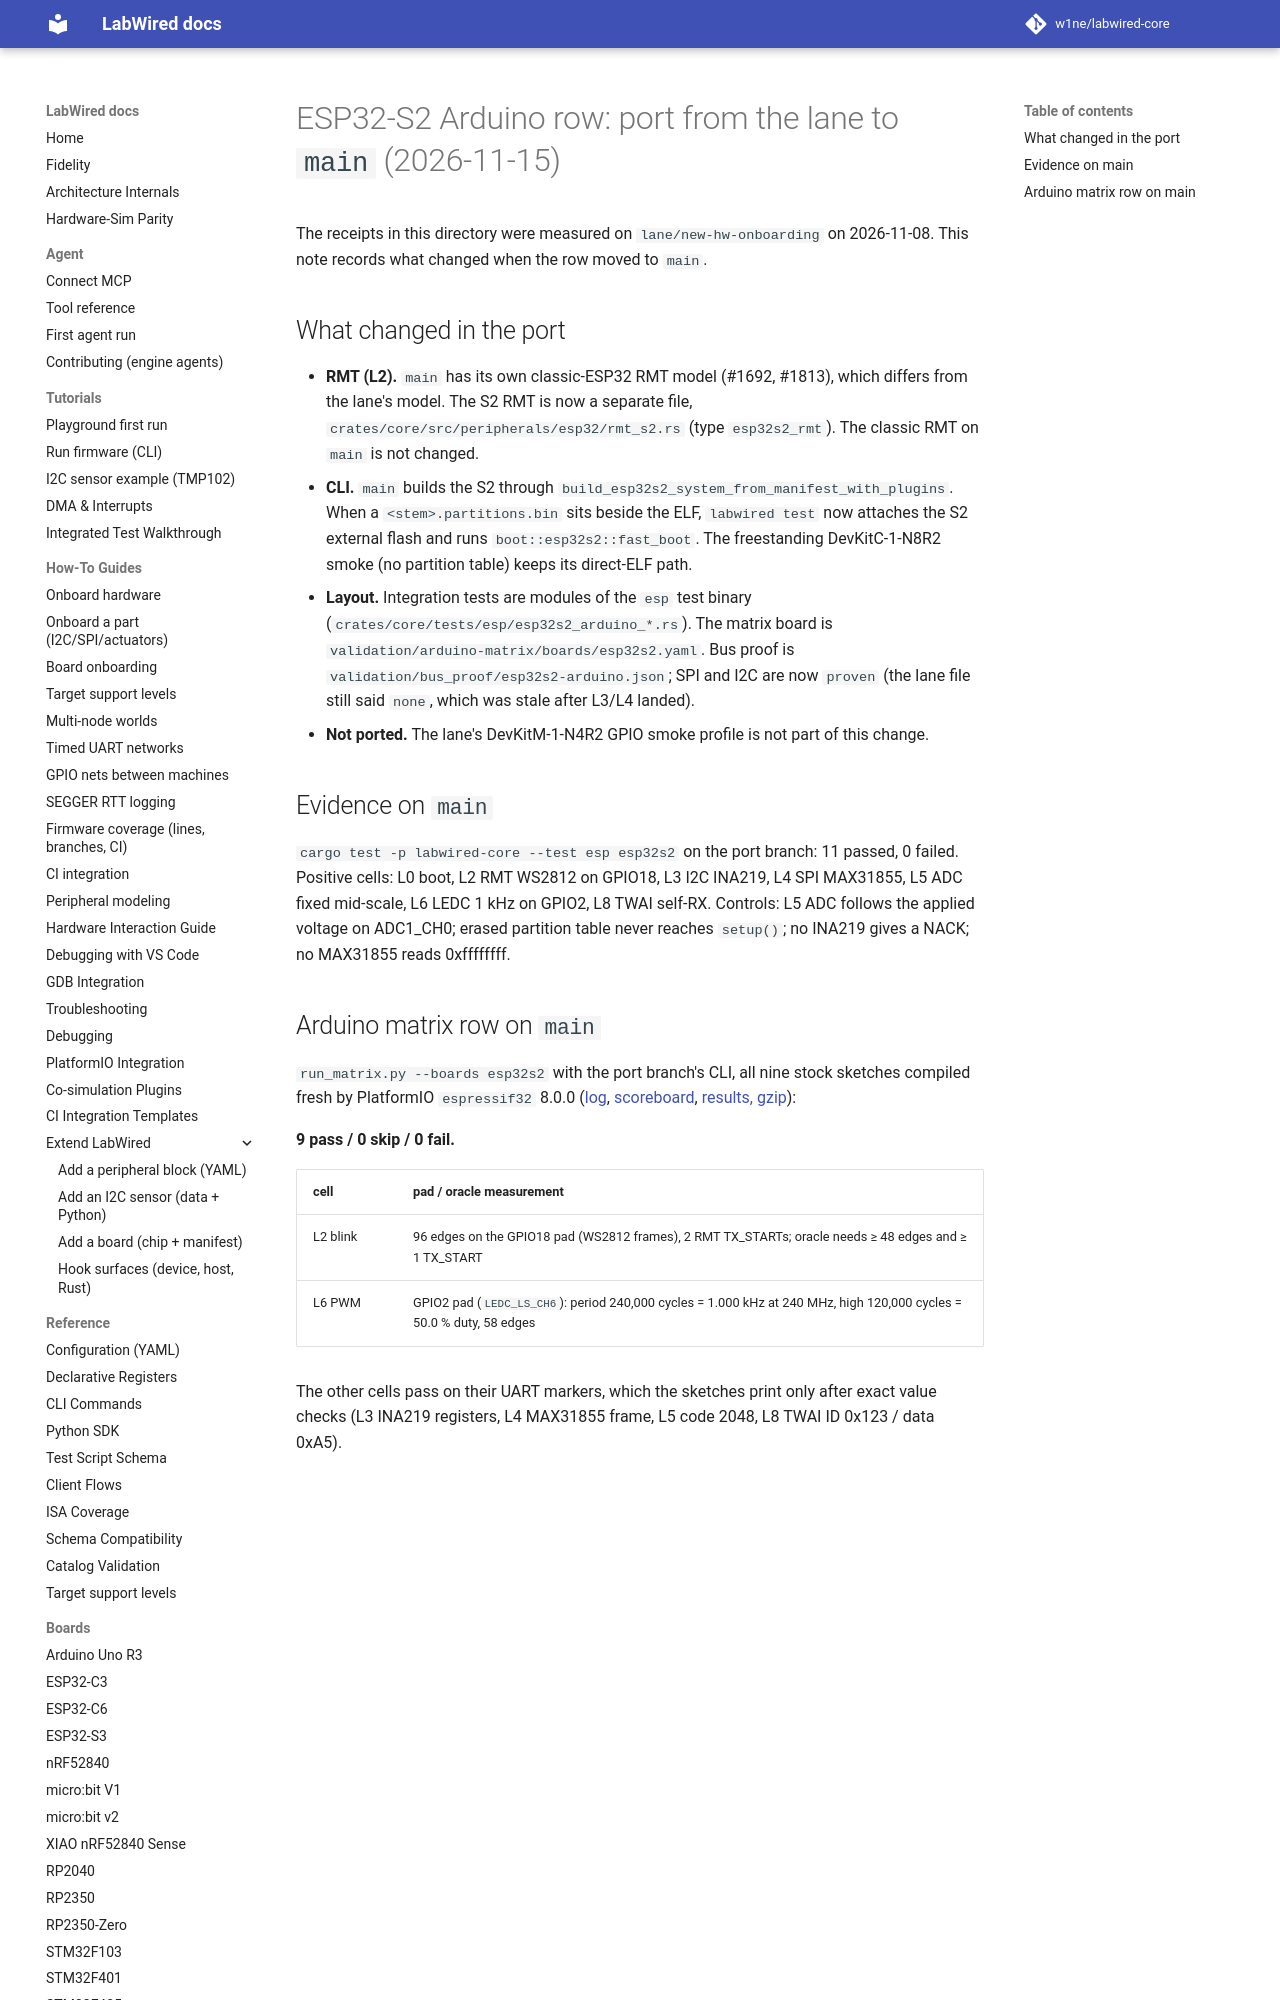

repository: CrispStrobe/labwired-core · page: receipts/2026-11-08-esp32s2-arduino-matrix/PORT-TO-MAIN-2026-11-15/index.html · generator: mkdocs

# ESP32-S2 Arduino row: port from the lane to `main` (2026-11-15)

The receipts in this directory were measured on `lane/new-hw-onboarding`
on 2026-11-08. This note records what changed when the row moved to `main`.
